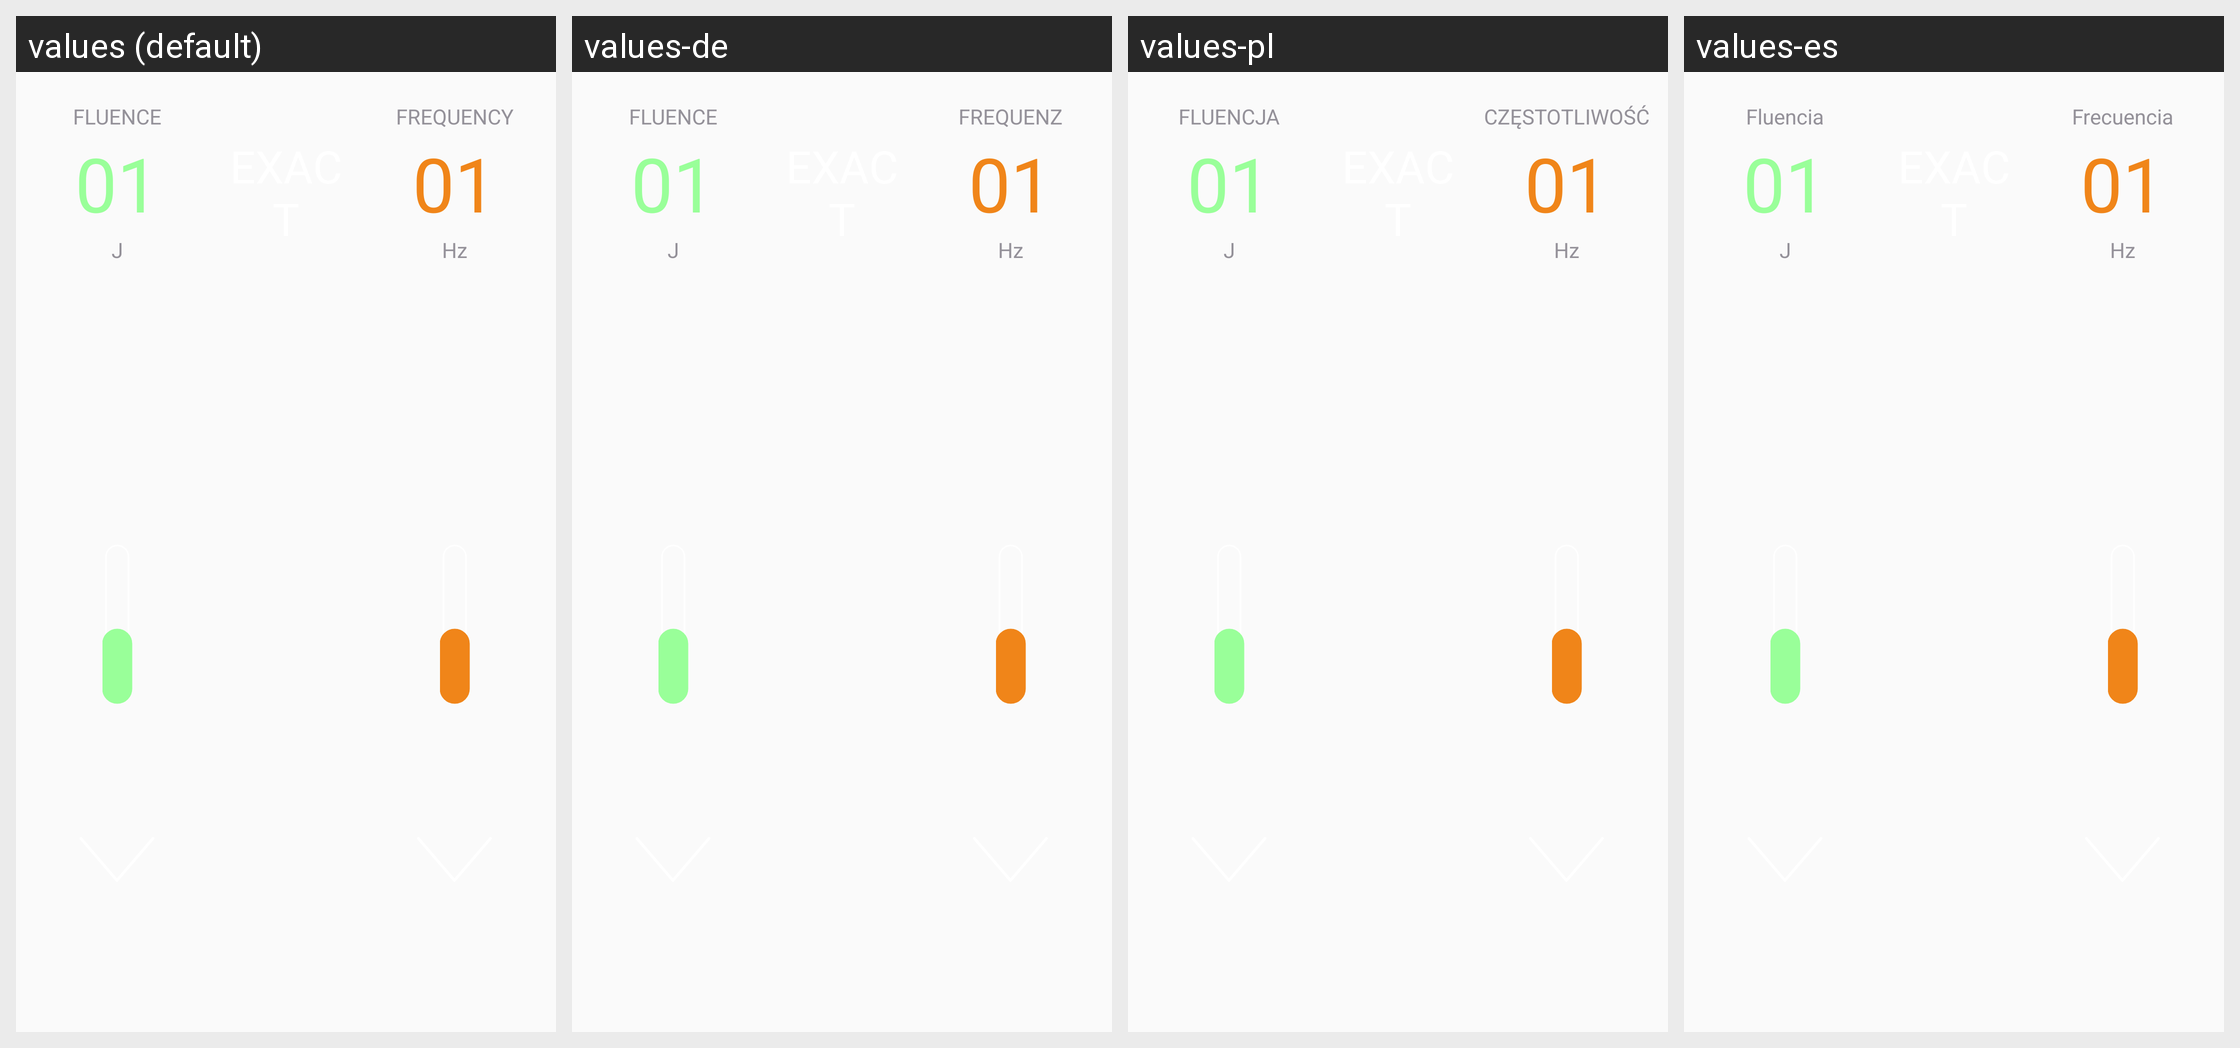

The Android screen above is rendered under several locales of the same app. Produce the string resources it draws, with the default and per-locale values.
Android screen res/layout/fragment_hr.xml rendered under 4 locales, left to right: values (default), values-de, values-pl, values-es. Device: Nexus 5 (rendered at 1080×1920; each locale shown at half size, 540×960, under a caption strip naming it); theme SplashTheme.
Other locales in the repository, not shown: values-cn, values-en, values-fr, values-it, values-jp, values-nl, values-pe, values-pt, values-ro, values-ru, values-sa, values-sp, values-th, values-tr, values-ua, values-vn.
Strings drawn on this screen, with the default value and each locale's value (text and hints the layout hard-codes, and strings that could not be matched under every locale, appear in the picture but are not listed):

fluence
  values: FLUENCE
  values-de: FLUENCE
  values-pl: FLUENCJA
  values-es: Fluencia

frequency
  values: FREQUENCY
  values-de: FREQUENZ
  values-pl: CZĘSTOTLIWOŚĆ
  values-es: Frecuencia
